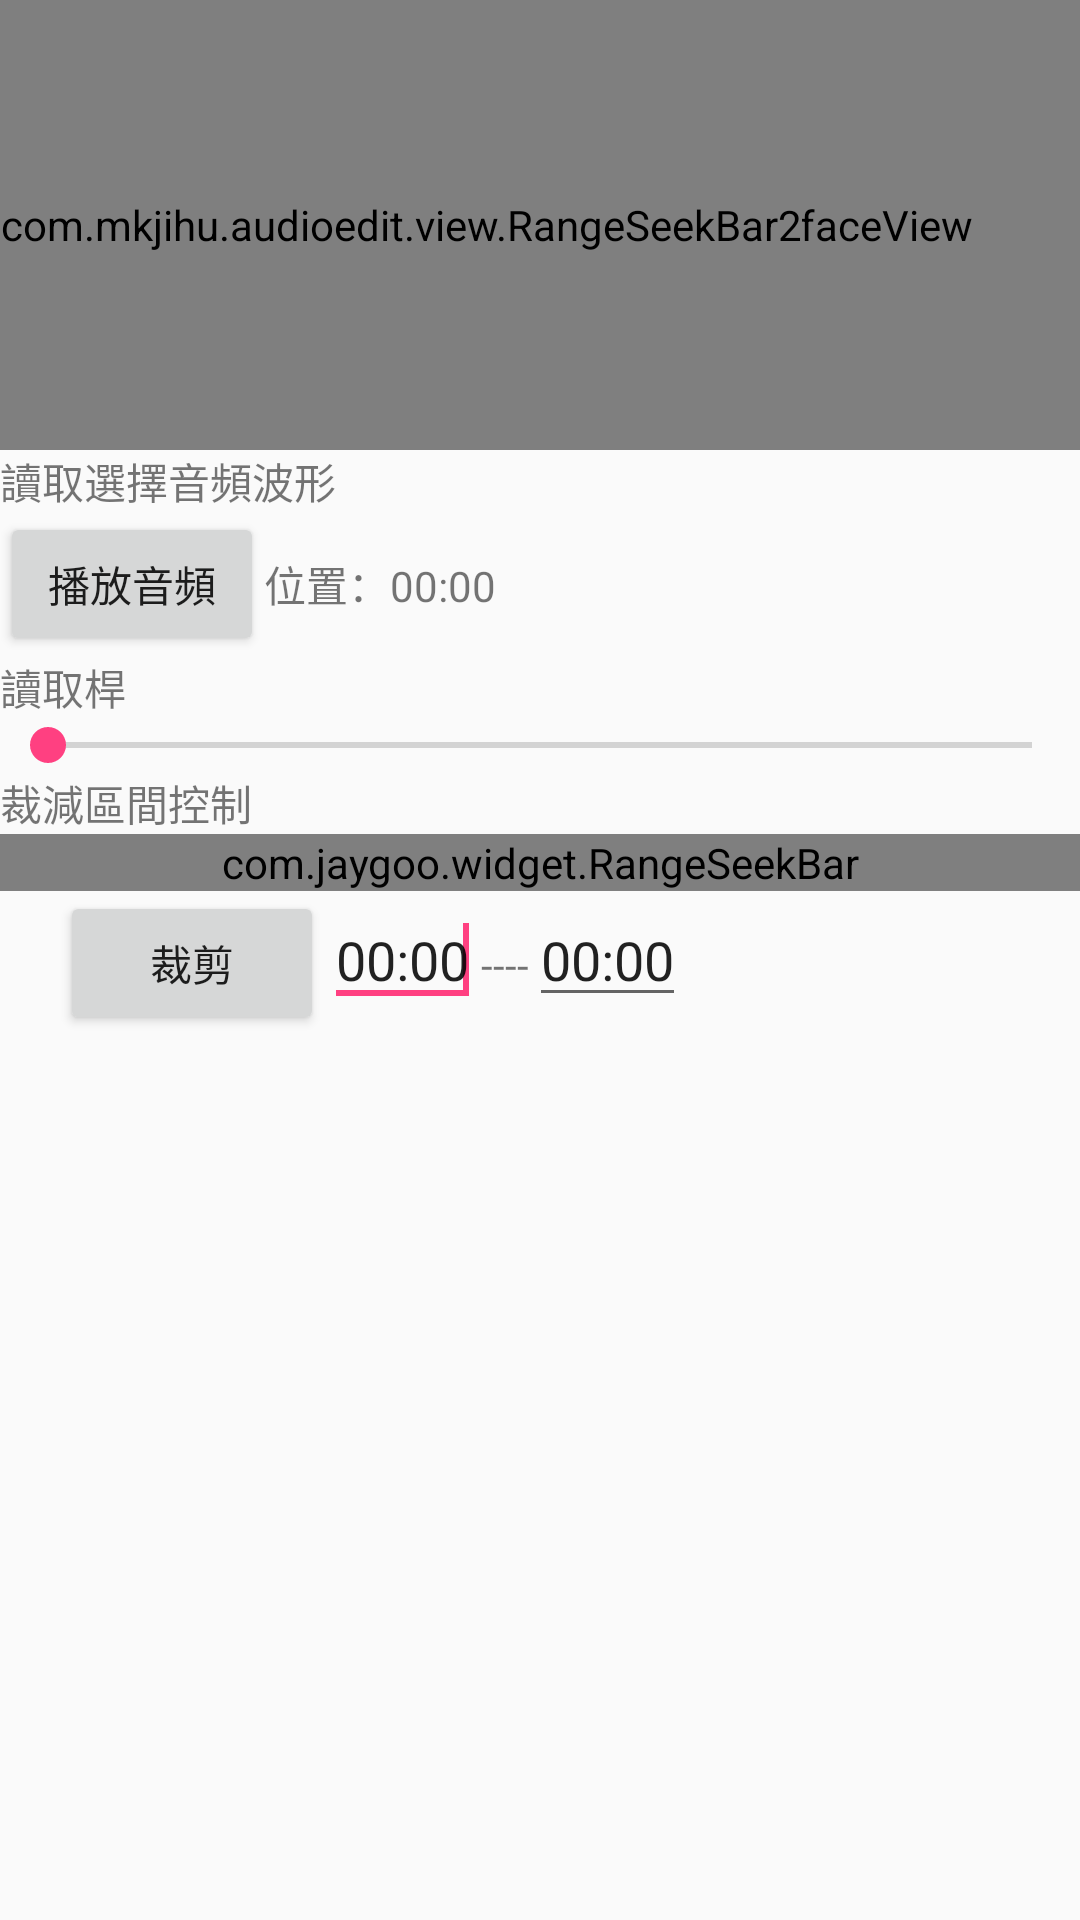

Produce the Android XML layout that renders to this screen, including the resource entries it uses.
<!-- AndroidManifest.xml: application theme AppTheme -->
<!-- res/layout/activity_sound_file_page.xml -->
<LinearLayout xmlns:android="http://schemas.android.com/apk/res/android"
    xmlns:tools="http://schemas.android.com/tools"
    xmlns:app="http://schemas.android.com/apk/res-auto"
    android:id="@+id/LinearLayout1"
    android:layout_width="match_parent"
    android:layout_height="match_parent"
    android:orientation="vertical"
    tools:context="com.example.audioedit.SoundFilePage" >
    <FrameLayout
        android:layout_width="match_parent"
        android:layout_height="150dp" >

    	<com.cokus.wavelibrary.view.WaveSurfaceView
    	    android:id="@+id/wavesfv"
    	    android:layout_width="fill_parent"
    	    android:layout_height="150dp" />

    	<com.cokus.wavelibrary.view.WaveformView
    	    android:id="@+id/waveview"
    	    android:layout_width="fill_parent"
    	    android:layout_height="150dp"
    	    android:visibility="invisible" />
        <com.example.audioedit.view.RangeSeekBar2
            android:id="@+id/bar2"
            android:layout_width="wrap_content"
            android:layout_height="match_parent"
            android:layout_alignParentLeft="true"
            android:layout_centerVertical="true"
            app:lineColorEdge="#335B5B5B"
            app:lineColorSelected="#00272727"
            app:progressHintMode="alwaysHide"
            app:seekBarHeight="150dp"
            app:seekBarMode="range"
            app:thumbSize="35dp" />
    </FrameLayout>

    <TextView
        android:id="@+id/textView1"
        android:layout_width="wrap_content"
        android:layout_height="wrap_content"
        android:text="測試純解碼音檔"
        android:visibility="gone" />

    <LinearLayout
        android:layout_width="match_parent"
        android:layout_height="wrap_content"
        android:visibility="gone" >

        <Button
            android:id="@+id/button1"
            android:layout_width="wrap_content"
            android:layout_height="wrap_content"
            android:text="解碼測試音頻" />

        <Button
            android:id="@+id/button2"
            android:layout_width="wrap_content"
            android:layout_height="wrap_content"
            android:text="讀取PCM採樣訊號" />

    </LinearLayout>

    <TextView
        android:id="@+id/textView2"
        android:layout_width="wrap_content"
        android:layout_height="wrap_content"
        android:text="讀取選擇音頻波形" />

    <LinearLayout
        android:layout_width="match_parent"
        android:layout_height="wrap_content" >

        <Button
            android:id="@+id/button3"
            android:layout_width="wrap_content"
            android:layout_height="wrap_content"
            android:text="播放音頻" />

        <TextView
            android:id="@+id/textView5"
            android:layout_width="wrap_content"
            android:layout_height="wrap_content"
            android:text="位置：" />

        <TextView
            android:id="@+id/itemtx"
            android:layout_width="wrap_content"
            android:layout_height="wrap_content"
            android:text="00:00" />

    </LinearLayout>

    <TextView
        android:id="@+id/textView3"
        android:layout_width="wrap_content"
        android:layout_height="wrap_content"
        android:text="讀取桿" />

    <SeekBar
        android:id="@+id/sakker"
        android:layout_width="match_parent"
        android:layout_height="wrap_content" />

    <TextView
        android:id="@+id/textView6"
        android:layout_width="wrap_content"
        android:layout_height="wrap_content"
        android:text="裁減區間控制" />

    <com.jaygoo.widget.RangeSeekBar
        android:id="@+id/seekbar2"
        android:layout_width="match_parent"
        android:layout_height="wrap_content"
        app:cellMode="number"
        app:progressHintMode="defaultMode"
        app:seekBarHeight="3dp"
        app:seekBarMode="range"
        app:textPadding="15dp"
        app:thumbSize="25dp" />

    <LinearLayout
        android:layout_width="match_parent"
        android:layout_height="wrap_content"
        android:layout_marginLeft="20dp"
        android:layout_marginRight="20dp" >

        <Button
            android:id="@+id/catere"
            android:layout_width="wrap_content"
            android:layout_height="wrap_content"
            android:text="裁剪" />

        <EditText
            android:id="@+id/toed1"
            android:layout_width="wrap_content"
            android:layout_height="wrap_content"
            android:text="00:00" >

            <requestFocus />
        </EditText>

        <TextView
            android:id="@+id/textView4"
            android:layout_width="wrap_content"
            android:layout_height="wrap_content"
            android:text="----" />

        <EditText
            android:id="@+id/toed2"
            android:layout_width="wrap_content"
            android:layout_height="wrap_content"
            android:text="00:00" />

    </LinearLayout>

</LinearLayout>
<!-- resources referenced by this layout -->
<resources>
  <style name="AppTheme" parent="Theme.AppCompat.Light.DarkActionBar">
          
          <item name="colorPrimary">@color/colorPrimary</item>
          <item name="colorPrimaryDark">@color/colorPrimaryDark</item>
          <item name="colorAccent">@color/colorAccent</item>
  
  
  		 
          
          <item name="android:windowIsTranslucent">true</item>
  
            
          
          
  
          <item name="windowActionBar">false</item>
          <item name="windowNoTitle">true</item>
          
          <item name="android:windowNoTitle">true</item>
          
      </style>
  <color name="colorPrimary">#2894FF</color>
  <color name="colorPrimaryDark">#0080FF</color>
  <color name="colorAccent">#FF4081</color>
</resources>
